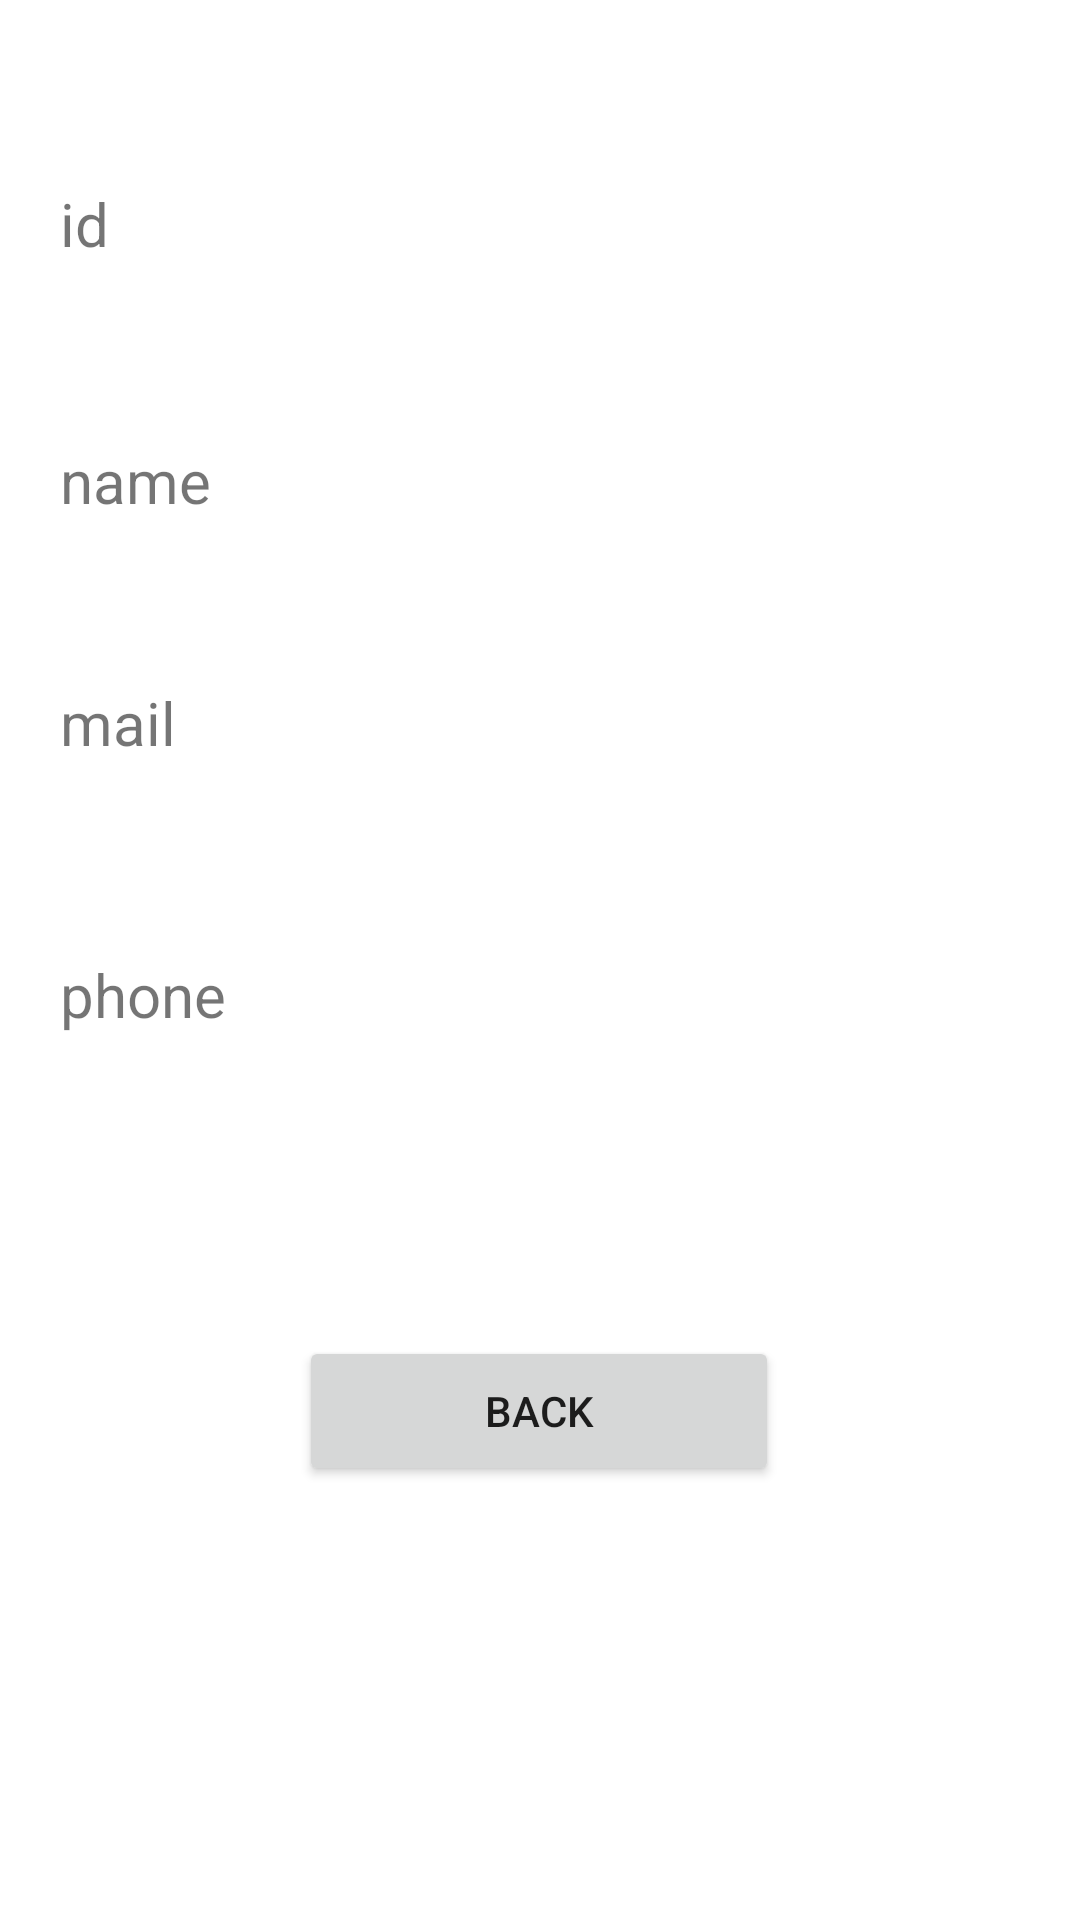

Reconstruct the res/layout file that produces this screen, plus the resources it refers to.
<!-- AndroidManifest.xml: application theme Theme.Contact_App_v2 -->
<!-- res/layout/detail_fragment.xml -->
<?xml version="1.0" encoding="utf-8"?>
<FrameLayout xmlns:android="http://schemas.android.com/apk/res/android"
    android:layout_width="match_parent"
    android:layout_height="match_parent"
    xmlns:tools="http://schemas.android.com/tools"
    xmlns:app="http://schemas.android.com/apk/res-auto"
    tools:context=".DetailFragment">
    <androidx.constraintlayout.widget.ConstraintLayout
        android:layout_width="match_parent"
        android:layout_height="match_parent">

        <TextView
            android:id="@+id/info_id"
            android:layout_width="match_parent"
            android:text="id"
            android:textSize="20dp"
            android:gravity="center_vertical"
            android:layout_height="80dp"
            android:padding="20dp"
            app:layout_constraintBottom_toBottomOf="parent"
            app:layout_constraintTop_toTopOf="parent"
            app:layout_constraintVertical_bias="0.062"
            tools:layout_editor_absoluteX="0dp" />

        <TextView
            android:gravity="center_vertical"
            android:id="@+id/info_name"
            android:layout_width="match_parent"
            android:padding="20dp"
            android:layout_height="80dp"
            android:textSize="20dp"

            android:text="name"
            app:layout_constraintBottom_toBottomOf="parent"
            app:layout_constraintTop_toTopOf="parent"
            app:layout_constraintVertical_bias="0.215"
            tools:layout_editor_absoluteX="0dp" />

        <TextView
            android:id="@+id/info_mail"
            android:gravity="center_vertical"
            android:layout_width="match_parent"
            android:padding="20dp"
            android:layout_height="80dp"
            android:textSize="20dp"
            android:text="mail"
            app:layout_constraintBottom_toBottomOf="parent"
            app:layout_constraintTop_toTopOf="parent"
            app:layout_constraintVertical_bias="0.359"
            tools:layout_editor_absoluteX="0dp" />

        <TextView
            android:id="@+id/info_phone"
            android:gravity="center_vertical"
            android:layout_width="match_parent"
            android:padding="20dp"
            android:layout_height="80dp"
            android:textSize="20dp"
            android:text="phone"
            app:layout_constraintBottom_toBottomOf="parent"
            app:layout_constraintTop_toTopOf="parent"
            app:layout_constraintVertical_bias="0.521"
            tools:layout_editor_absoluteX="0dp" />

        <Button
            android:layout_width="160dp"
            android:layout_height="50dp"
            android:text="Back"
            app:layout_constraintBottom_toBottomOf="parent"
            app:layout_constraintEnd_toEndOf="parent"
            app:layout_constraintHorizontal_bias="0.498"
            app:layout_constraintStart_toStartOf="parent"
            app:layout_constraintTop_toTopOf="parent"
            app:layout_constraintVertical_bias="0.755"
            android:id="@+id/back_button"/>
    </androidx.constraintlayout.widget.ConstraintLayout>
</FrameLayout>
<!-- resources referenced by this layout -->
<resources>
  <style name="Theme.Contact_App_v2" parent="Base.Theme.Contact_App_v2" />
  <style name="Base.Theme.Contact_App_v2" parent="Theme.MaterialComponents.DayNight.DarkActionBar">
          
          
      </style>
</resources>
